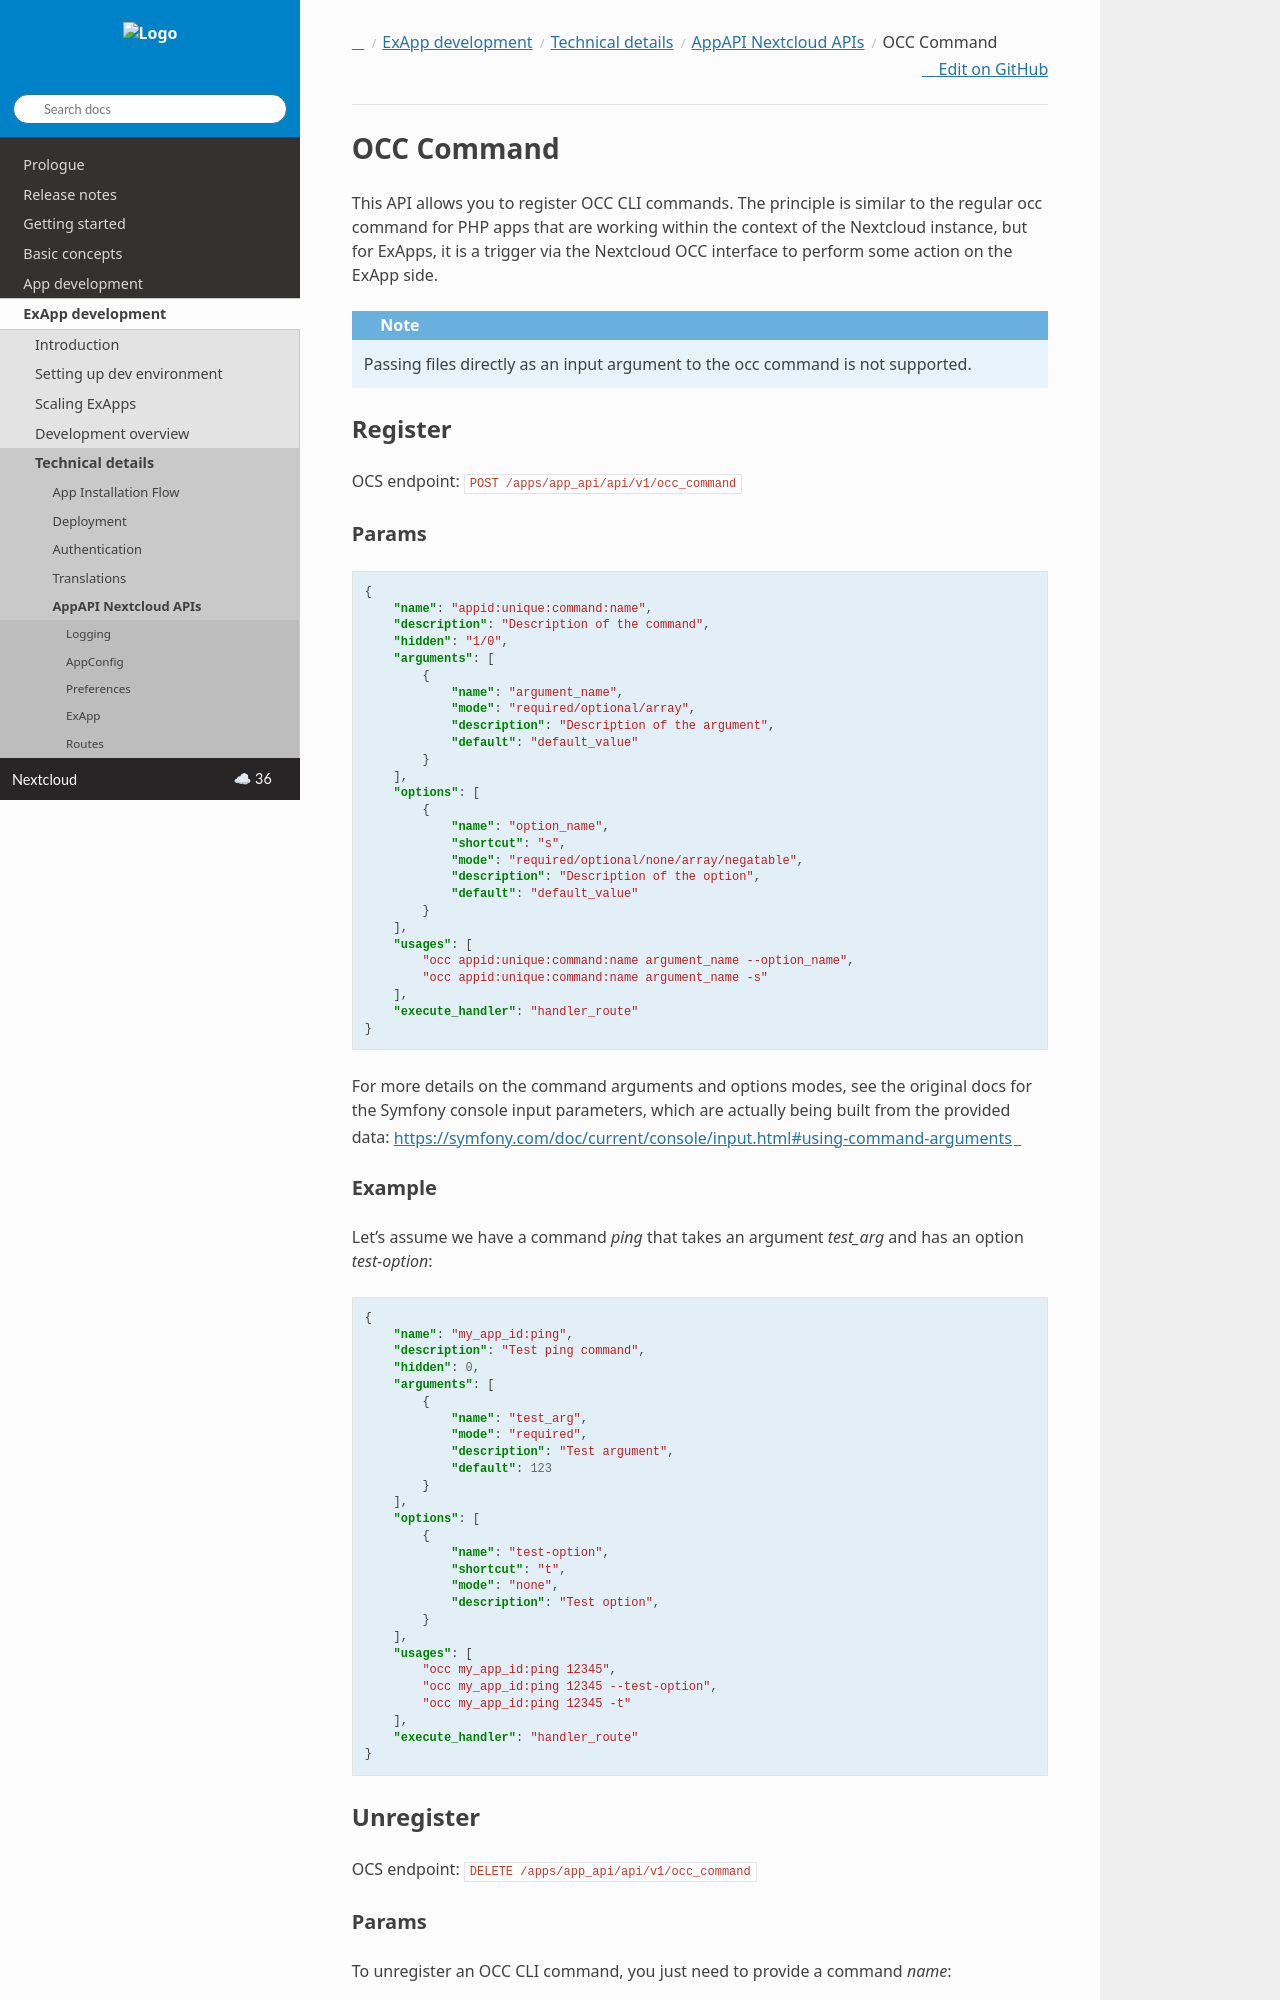

repository: nextcloud/documentation · page: server/latest/developer_manual/exapp_development/tech_details/api/occ_command.html · generator: sphinx

.. _occ_command:

===========
OCC Command
===========

This API allows you to register OCC CLI commands.
The principle is similar to the regular occ command for PHP apps that are working within the context of the Nextcloud instance,
but for ExApps, it is a trigger via the Nextcloud OCC interface to perform some action on the ExApp side.


.. note::

    Passing files directly as an input argument to the occ command is not supported.

Register
^^^^^^^^

OCS endpoint: ``POST /apps/app_api/api/v1/occ_command``

Params
******

.. code-block:: json

    {
        "name": "appid:unique:command:name",
        "description": "Description of the command",
        "hidden": "1/0",
        "arguments": [
            {
                "name": "argument_name",
                "mode": "required/optional/array",
                "description": "Description of the argument",
                "default": "default_value"
            }
        ],
        "options": [
            {
                "name": "option_name",
                "shortcut": "s",
                "mode": "required/optional/none/array/negatable",
                "description": "Description of the option",
                "default": "default_value"
            }
        ],
        "usages": [
            "occ appid:unique:command:name argument_name --option_name",
            "occ appid:unique:command:name argument_name -s"
        ],
        "execute_handler": "handler_route"
    }

For more details on the command arguments and options modes,
see the original docs for the Symfony console input parameters, which are actually being built from the provided data:
`https://symfony.com/doc/current/console/input.html#using-command-arguments <https://symfony.com/doc/current/console/input.html#using-command-arguments>`_
